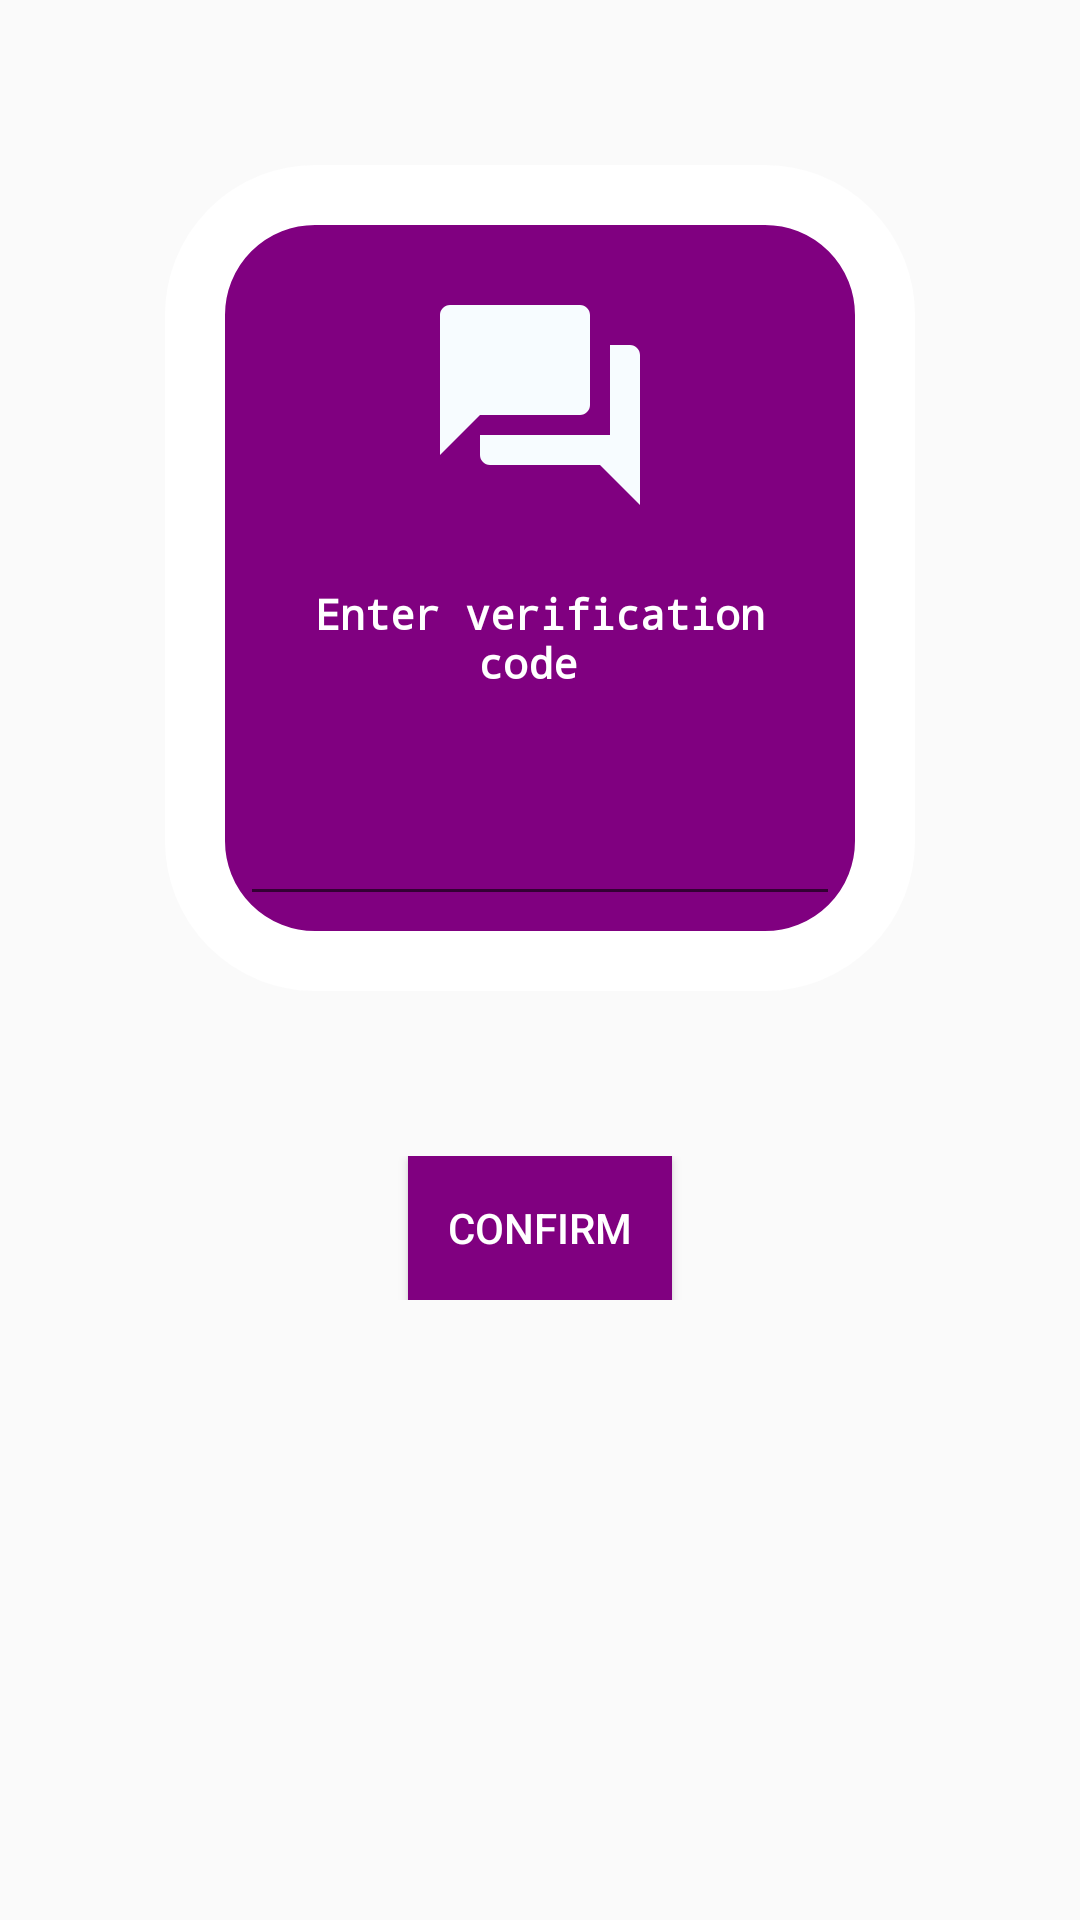

Layout XML and referenced resources for this Android screen:
<!-- AndroidManifest.xml: application theme AppTheme -->
<!-- res/layout/smart_pay_input_screen_dialog_layout.xml -->
<?xml version="1.0" encoding="utf-8"?>
<LinearLayout
    xmlns:android="http://schemas.android.com/apk/res/android"
    android:layout_width="match_parent"
    xmlns:app="http://schemas.android.com/apk/res-auto"
android:layout_margin="50dp"
    android:layout_height="400dp">
    <RelativeLayout
        android:layout_width="match_parent"
        android:layout_height="match_parent">
        <RelativeLayout
            android:layout_width="wrap_content"
            android:orientation="vertical"
            android:id="@+id/content_area"
            android:layout_margin="55dp"
            android:background="@drawable/dialog_design"
            android:layout_height="wrap_content">
            <ImageView
                android:layout_width="150dp"
                android:paddingTop="20dp"
                android:layout_centerHorizontal="true"
                android:src="@drawable/ic_question_answer_black_24dp"
                android:id="@+id/cormfirmImage"
                android:layout_height="100dp" />

            <TextView
                android:id="@+id/successMessage"
                android:layout_width="match_parent"
                android:layout_height="wrap_content"
                android:layout_below="@+id/cormfirmImage"
                android:layout_centerHorizontal="true"
                android:layout_marginBottom="20dp"
                android:layout_marginEnd="20dp"
                android:layout_marginLeft="20dp"
                android:layout_marginRight="20dp"
                android:layout_marginStart="20dp"
                android:layout_marginTop="20dp"

                android:fontFamily="monospace"
                android:text="Enter verification code "
                android:textAlignment="center"
                android:textColor="#FFFFFF"
                android:textStyle="bold" />
           <EditText
               android:layout_width="200dp"
               android:layout_below="@id/successMessage"
               android:layout_centerHorizontal="true"
               android:layout_margin="5dp"
               android:inputType="number"
               android:textColor="@color/colorAccent"
               android:textAlignment="center"
               android:layout_height="50dp"
               android:id="@+id/confirmSessionCode"
                />
        </RelativeLayout>

        <RelativeLayout
            android:layout_width="match_parent"
            android:id="@+id/dialogFooter"
            android:layout_below="@id/content_area"
            android:layout_height="wrap_content">
            <RelativeLayout
                android:layout_width="match_parent"
                android:id="@+id/contentHeld"
                android:layout_height="wrap_content">

                <Button
                    android:layout_width="wrap_content"
                    android:text="Confirm"
                    android:layout_centerHorizontal="true"
                    android:id="@+id/ComfirmButton"
                    android:background="@color/colorPrimary"
                    android:textColor="#FFFFFF"
                    android:layout_height="wrap_content"
                     />
            </RelativeLayout>

        </RelativeLayout>

    </RelativeLayout>
</LinearLayout>
<!-- resources referenced by this layout -->
<resources>
  <color name="colorAccent">#ffa500</color>
  <color name="colorPrimary">#800080</color>
  <!-- drawable dialog_design (drawable) -->
  <?xml version="1.0" encoding="utf-8"?>
  <shape xmlns:app="http://schemas.android.com/apk/res-auto"
      xmlns:android="http://schemas.android.com/apk/res/android">
      <gradient android:centerColor="@color/colorPrimary"
          android:endColor="@color/colorPrimary"
          android:startColor="@color/colorPrimary"/>
  
      <corners android:radius="40dp"/>
      <stroke android:color="#FFFFFF" android:width="20dp"/>
      <padding android:bottom="20dp"
           android:left="20dp"
          android:right="20dp"
          android:top="20dp"/>
  
  </shape>
  <!-- drawable ic_question_answer_black_24dp (drawable) -->
  <vector android:height="24dp" android:tint="#F7FCFF"
      android:viewportHeight="24.0" android:viewportWidth="24.0"
      android:width="24dp" xmlns:android="http://schemas.android.com/apk/res/android">
      <path android:fillColor="#FF000000" android:pathData="M21,6h-2v9L6,15v2c0,0.55 0.45,1 1,1h11l4,4L22,7c0,-0.55 -0.45,-1 -1,-1zM17,12L17,3c0,-0.55 -0.45,-1 -1,-1L3,2c-0.55,0 -1,0.45 -1,1v14l4,-4h10c0.55,0 1,-0.45 1,-1z"/>
  </vector>
  <style name="AppTheme" parent="Theme.AppCompat.Light.DarkActionBar">
          
          <item name="colorPrimary">@color/colorPrimary</item>
          <item name="colorPrimaryDark">@color/colorPrimaryDark</item>
          <item name="colorAccent">@color/colorAccent</item>
      </style>
  <color name="colorPrimaryDark">#900090</color>
</resources>
